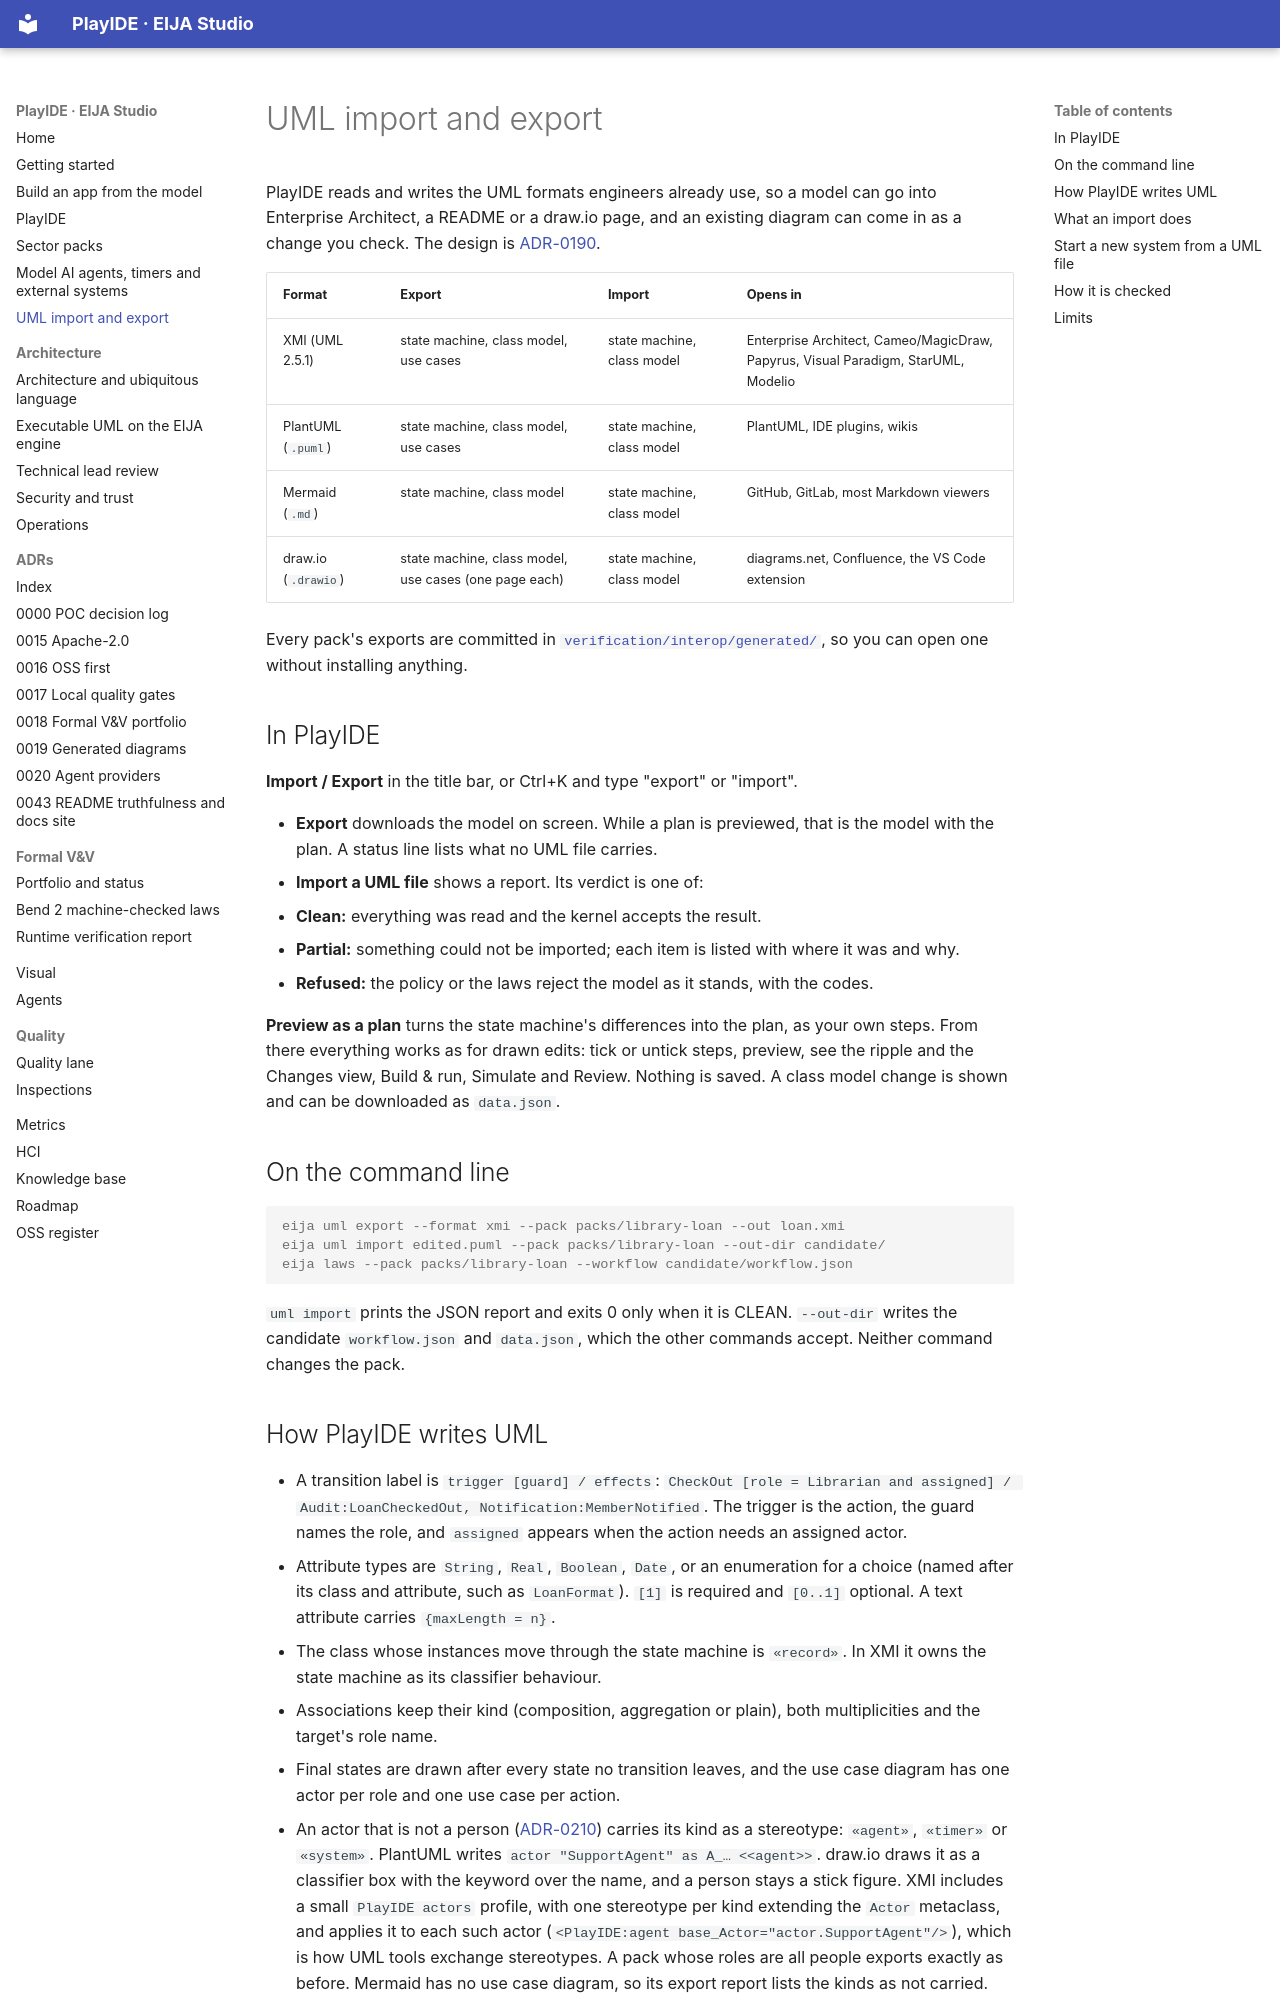

repository: 45ck/eija-studio · page: uml-interop/index.html · generator: mkdocs

---
description: "Import and export UML in PlayIDE: supported PlantUML, XMI, Mermaid and draw.io forms, and what an import cannot carry."
---

# UML import and export

PlayIDE reads and writes the UML formats engineers already use, so a model can go into Enterprise Architect, a README or a draw.io page, and an existing diagram can come in as a change you check. The design is [ADR-0190](adr/0190-uml-import-and-export-through-the-kernel.md).

| Format | Export | Import | Opens in |
|---|---|---|---|
| XMI (UML 2.5.1) | state machine, class model, use cases | state machine, class model | Enterprise Architect, Cameo/MagicDraw, Papyrus, Visual Paradigm, StarUML, Modelio |
| PlantUML (`.puml`) | state machine, class model, use cases | state machine, class model | PlantUML, IDE plugins, wikis |
| Mermaid (`.md`) | state machine, class model | state machine, class model | GitHub, GitLab, most Markdown viewers |
| draw.io (`.drawio`) | state machine, class model, use cases (one page each) | state machine, class model | diagrams.net, Confluence, the VS Code extension |

Every pack's exports are committed in [`verification/interop/generated/`](https://github.com/45ck/eija-studio/tree/main/verification/interop/generated), so you can open one without installing anything.

## In PlayIDE

**Import / Export** in the title bar, or Ctrl+K and type "export" or "import".

- **Export** downloads the model on screen. While a plan is previewed, that is the model with the plan. A status line lists what no UML file carries.
- **Import a UML file** shows a report. Its verdict is one of:
  - **Clean:** everything was read and the kernel accepts the result.
  - **Partial:** something could not be imported; each item is listed with where it was and why.
  - **Refused:** the policy or the laws reject the model as it stands, with the codes.

  **Preview as a plan** turns the state machine's differences into the plan, as your own steps. From there everything works as for drawn edits: tick or untick steps, preview, see the ripple and the Changes view, Build & run, Simulate and Review. Nothing is saved. A class model change is shown and can be downloaded as `data.json`.

## On the command line

```console
eija uml export --format xmi --pack packs/library-loan --out loan.xmi
eija uml import edited.puml --pack packs/library-loan --out-dir candidate/
eija laws --pack packs/library-loan --workflow candidate/workflow.json
```

`uml import` prints the JSON report and exits 0 only when it is CLEAN. `--out-dir` writes the candidate `workflow.json` and `data.json`, which the other commands accept. Neither command changes the pack.
